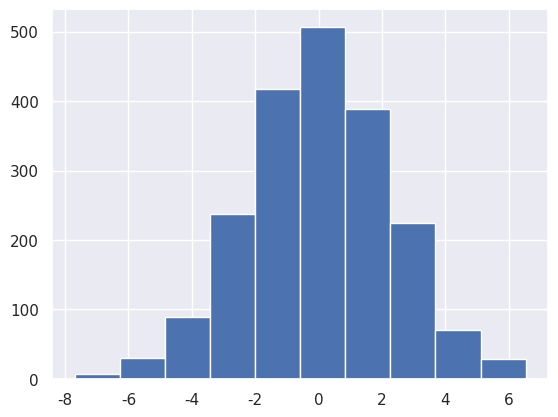

The script that saved this image: (Note: this script raises an exception after producing the figure.)
from __future__ import print_function, division

import matplotlib.pyplot as plt
import numpy as np
import pandas as pd
import seaborn as sns
#  Ref: https://www.oreilly.com/learning/data-visualization-with-seaborn

x = np.linspace(0,10,1000)
#plt.plot(x, np.sin(x), x, np.cos(x))



sns.set()

data = np.random.multivariate_normal([0,0],[[5,2],[2,2]], size=2000 )
data = pd.DataFrame(data, columns=['x', 'y'])
for col in 'xy':
	plt.hist(data[col], normed=True, alpha=0.5)
for col in 'xy':
	sns.kdeplot(data[col], shade=True)
sns.kdeplot(data);

plt.show()
